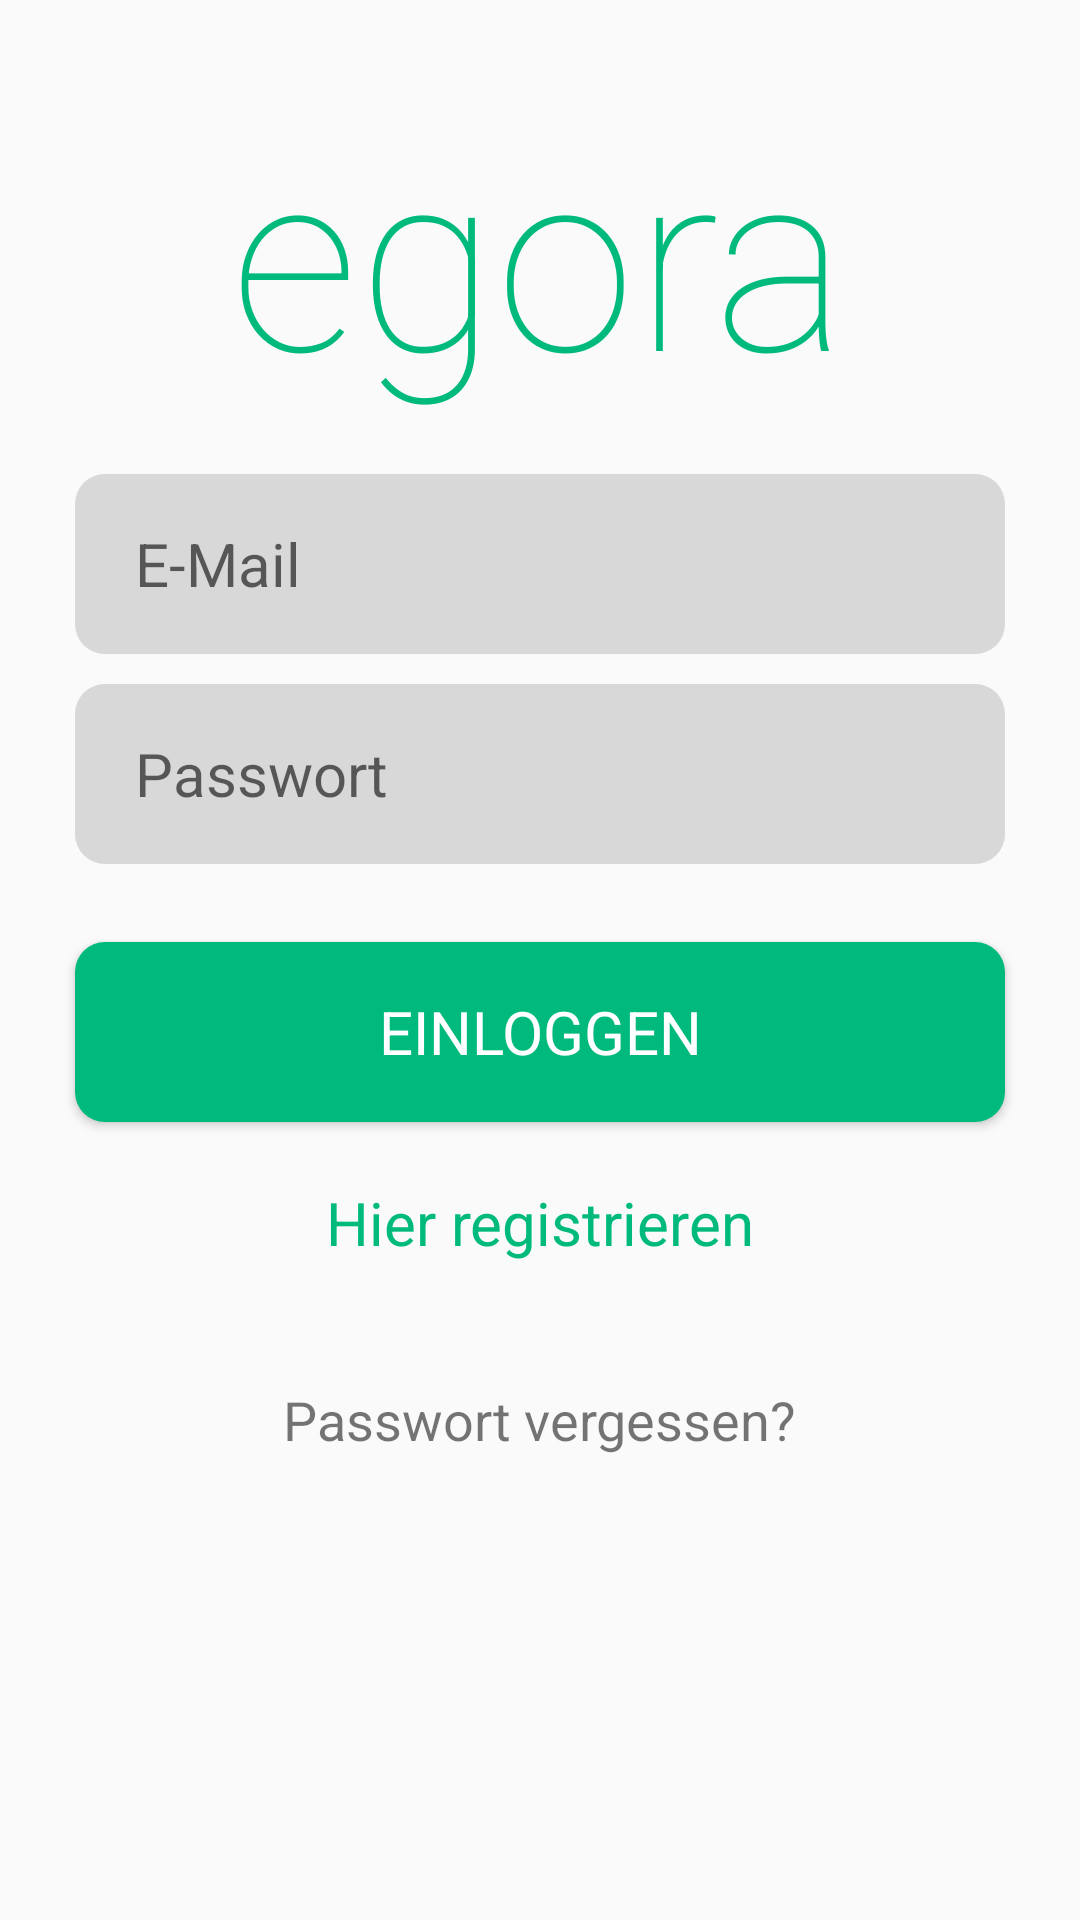

Reconstruct the res/layout file that produces this screen, plus the resources it refers to.
<!-- AndroidManifest.xml: application theme EgoraAppTheme -->
<!-- res/layout/activity_login.xml -->
<?xml version="1.0" encoding="utf-8"?>
<ScrollView
    xmlns:android="http://schemas.android.com/apk/res/android"
    xmlns:app="http://schemas.android.com/apk/res-auto"
    xmlns:tools="http://schemas.android.com/tools"
    android:layout_width="match_parent"
    android:layout_height="match_parent"
    tools:context=".Login.CreateAccountActivity" >

    <LinearLayout
        android:layout_width="match_parent"
        android:layout_height="wrap_content"
        android:orientation="vertical"
        android:gravity="center"
        tools:ignore="Autofill"
        android:focusable="true"
        android:focusableInTouchMode="true" >

        <TextView
            android:id="@+id/titleLoginView"
            android:layout_width="206dp"
            android:layout_height="120dp"
            android:layout_marginTop="28dp"
            android:fontFamily="sans-serif-thin"
            android:text="@string/app_name"
            android:textColor="@color/colorPrimary"
            android:typeface="normal"
            app:autoSizeTextType="uniform" />

        <EditText
            android:id="@+id/logEmail"
            style="@style/EgoraEditText"
            android:hint="@string/email"
            android:inputType="textEmailAddress" />

        <EditText
            android:id="@+id/logPassword"
            style="@style/EgoraEditText"
            android:hint="@string/password"
            android:inputType="textPassword" />

        <Button
            android:id="@+id/buttonLogin"
            style="@style/EgoraButton"
            android:layout_marginTop="@dimen/marginButtonToEditText"
            android:text="@string/login" />

        <TextView
        android:id="@+id/textRegister"
        android:layout_marginTop="20dp"
        android:layout_width="wrap_content"
        android:layout_height="wrap_content"
        android:clickable="true"
        android:focusable="true"
        android:text="@string/registernow"
        android:textColor="@color/colorPrimary"
        android:textSize="20sp" />

        <TextView
            android:id="@+id/textForgotPassword"
            android:layout_width="wrap_content"
            android:layout_height="wrap_content"
            android:clickable="true"
            android:focusable="true"
            android:text="@string/forgetpassword"
            android:textSize="18sp"
            android:layout_marginTop="40dp" />

    </LinearLayout>

</ScrollView>
<!-- resources referenced by this layout -->
<resources>
  <color name="colorPrimary">#00ba7d</color>
  <dimen name="marginButtonToEditText">26dp</dimen>
  <string name="app_name">egora</string>
  <string name="email">E-Mail</string>
  <string name="forgetpassword">Passwort vergessen?</string>
  <string name="login">Einloggen</string>
  <string name="password">Passwort</string>
  <string name="registernow">Hier registrieren</string>
  <style name="EgoraButton">
          <item name="android:background">@drawable/button_egora_default</item>
          <item name="android:textColor">@color/lightTextColor</item>
          <item name="android:fontFamily">sans-serif</item>
          <item name="android:textSize">@dimen/mediumTextSize</item>
          <item name="android:radius">10dp</item>
          <item name="android:layout_width">match_parent</item>
          <item name="android:layout_marginLeft">@dimen/marginForRect</item>
          <item name="android:layout_marginRight">@dimen/marginForRect</item>
          <item name="android:layout_height">@dimen/rectangleDefaultHeight</item>
      </style>
  <style name="EgoraEditText">
          <item name="android:background">@drawable/textedit_egora_default</item>
          <item name="android:textColor">@color/darkTextColor</item>
          <item name="android:fontFamily">sans-serif</item>
          <item name="android:textSize">@dimen/mediumTextSize</item>
          <item name="android:radius">10dp</item>
          <item name="android:layout_width">match_parent</item>
          <item name="android:layout_marginLeft">@dimen/marginForRect</item>
          <item name="android:layout_marginRight">@dimen/marginForRect</item>
          <item name="android:layout_height">@dimen/rectangleDefaultHeight</item>
          <item name="android:maxLines">1</item>
          <item name="android:lines">1</item>
          <item name="android:scrollHorizontally">true</item>
          <item name="android:ellipsize">end</item>
          <item name="android:paddingLeft">20dp</item>
          <item name="android:layout_marginTop">@dimen/marginEditText</item>
      </style>
  <style name="EgoraAppTheme" parent="Theme.AppCompat.Light.NoActionBar">
          <item name="colorPrimary">@color/colorPrimary</item>
          <item name="colorPrimaryDark">@color/colorPrimaryDark</item>
          <item name="colorAccent">@color/colorAccent</item>
          <item name="android:fontFamily">sans-serif</item>
      </style>
  <!-- drawable button_egora_default (drawable) -->
  <?xml version="1.0" encoding="utf-8"?>
  <shape xmlns:android="http://schemas.android.com/apk/res/android"
      android:shape="rectangle" >
      <corners
          android:radius="10dp"
          />
      <solid
          android:color="@color/colorPrimary"
          />
  </shape>
  <color name="lightTextColor">@android:color/white</color>
  <dimen name="mediumTextSize">20sp</dimen>
  <dimen name="marginForRect">25dp</dimen>
  <dimen name="rectangleDefaultHeight">60dp</dimen>
  <!-- drawable textedit_egora_default (drawable) -->
  <?xml version="1.0" encoding="utf-8"?>
  <shape xmlns:android="http://schemas.android.com/apk/res/android"
      android:shape="rectangle" >
      <corners
          android:radius="4dp"
          />
      <solid
          android:color="@color/lightTexteditColor"
          />
  </shape>
  <color name="darkTextColor">#151515</color>
  <dimen name="marginEditText">10dp</dimen>
  <color name="colorPrimaryDark">#005C4C</color>
  <color name="colorAccent">#C70049</color>
  <color name="lightTexteditColor">#D8D8D8</color>
</resources>
